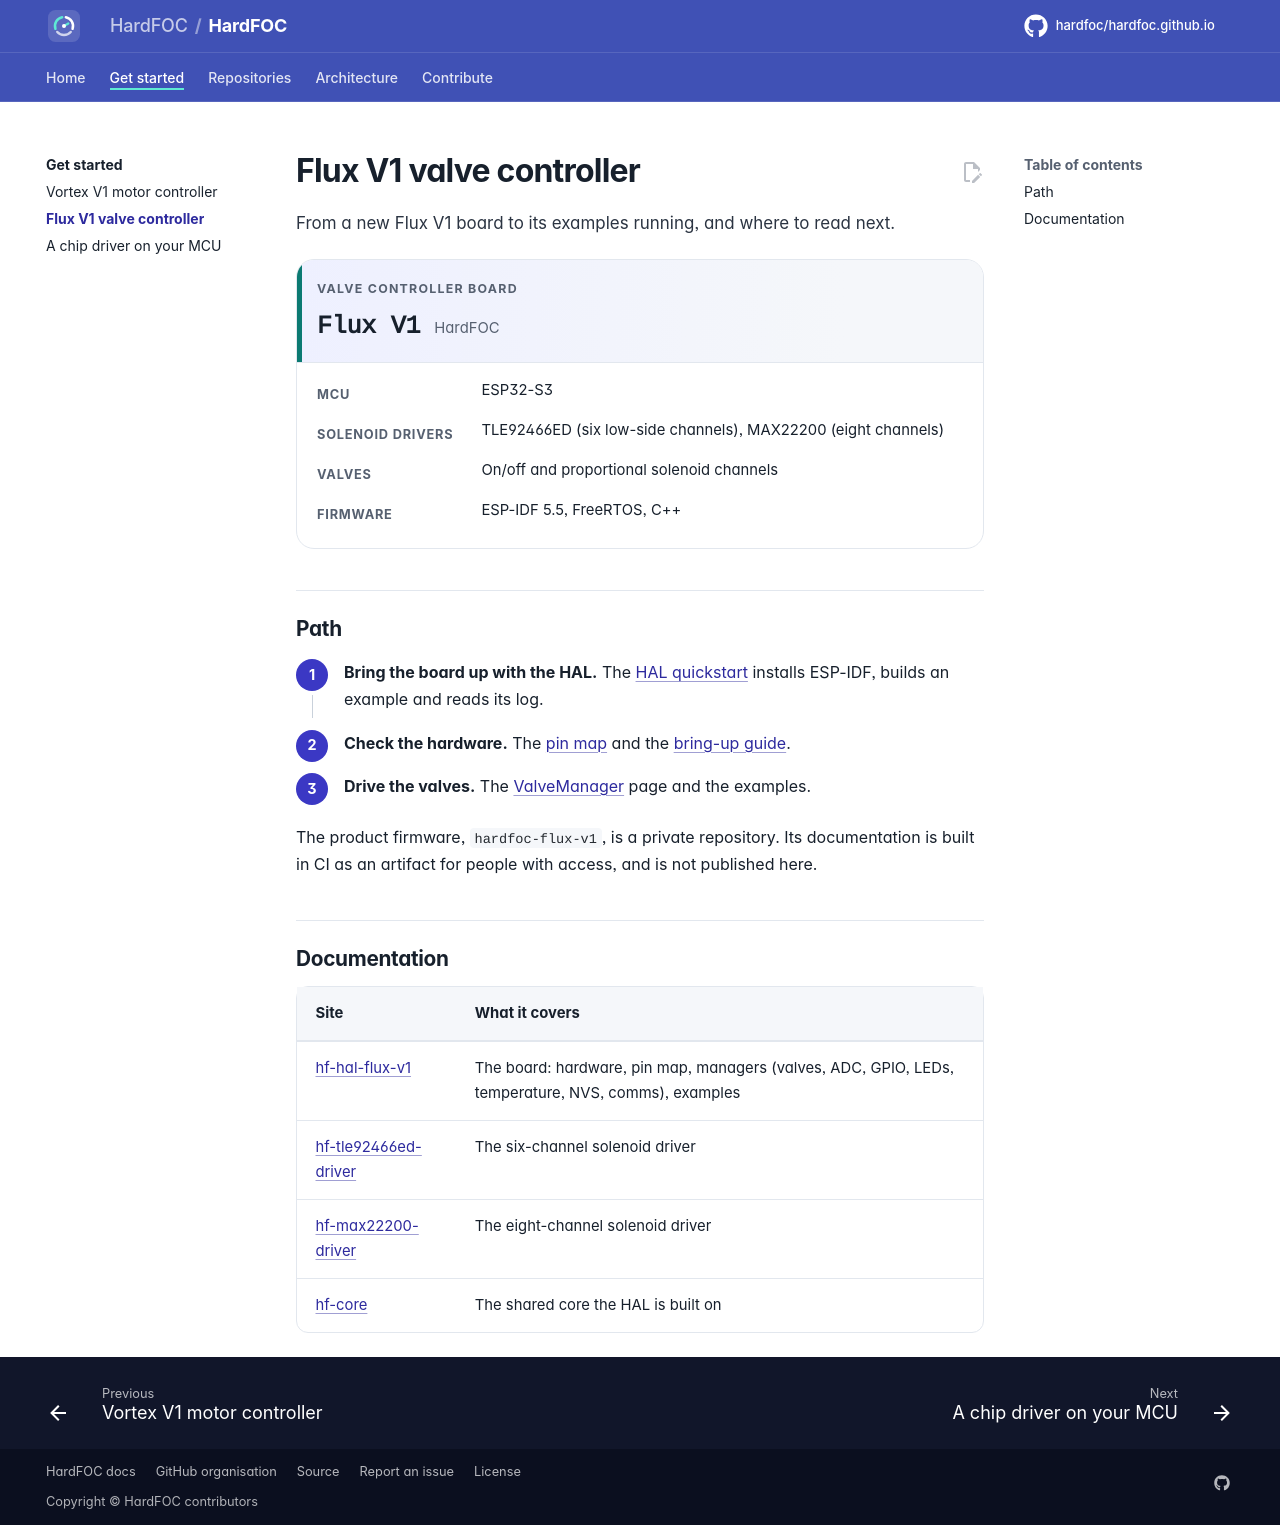

repository: hardfoc/hardfoc.github.io · page: get-started/flux/index.html · generator: mkdocs

# Flux V1 valve controller

From a new Flux V1 board to its examples running, and where to read next.

<div class="hf-chip hf-chip--board" markdown>
<div class="hf-chip__head">
<span class="hf-chip__kicker">Valve controller board</span>
<span class="hf-chip__name">Flux V1</span>
<span class="hf-chip__vendor">HardFOC</span>
</div>

MCU
:   ESP32-S3

Solenoid drivers
:   TLE92466ED (six low-side channels), MAX22200 (eight channels)

Valves
:   On/off and proportional solenoid channels

Firmware
:   ESP-IDF 5.5, FreeRTOS, C++
</div>

## Path

<div class="hf-steps" markdown>

1. **Bring the board up with the HAL.** The [HAL quickstart](https://hardfoc.github.io/hf-hal-flux-v1/latest/quickstart/)
   installs ESP-IDF, builds an example and reads its log.
2. **Check the hardware.** The [pin map](https://hardfoc.github.io/hf-hal-flux-v1/latest/hardware/pin-map/) and the
   [bring-up guide](https://hardfoc.github.io/hf-hal-flux-v1/latest/bring-up/).
3. **Drive the valves.** The [ValveManager](https://hardfoc.github.io/hf-hal-flux-v1/latest/managers/valves/) page
   and the examples.

</div>

The product firmware, `hardfoc-flux-v1`, is a private repository. Its documentation is built in CI as an artifact
for people with access, and is not published here.

## Documentation

| Site | What it covers |
| --- | --- |
| [hf-hal-flux-v1](https://hardfoc.github.io/hf-hal-flux-v1/latest/) | The board: hardware, pin map, managers (valves, ADC, GPIO, LEDs, temperature, NVS, comms), examples |
| [hf-tle92466ed-driver](https://hardfoc.github.io/hf-tle92466ed-driver/latest/) | The six-channel solenoid driver |
| [hf-max22200-driver](https://hardfoc.github.io/hf-max22200-driver/latest/) | The eight-channel solenoid driver |
| [hf-core](https://hardfoc.github.io/hf-core/latest/) | The shared core the HAL is built on |
